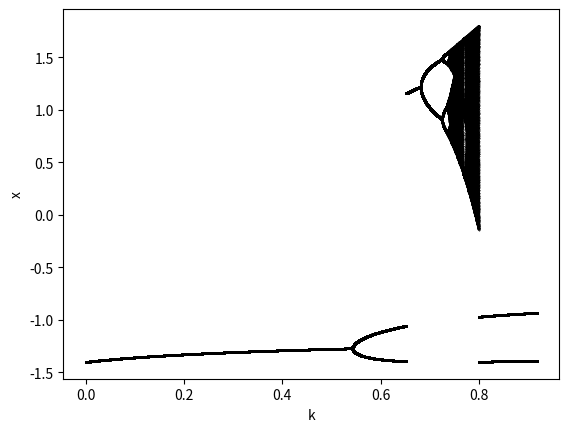

The matplotlib source for this figure: (Note: this script raises an exception after producing the figure.)
#Bifurcation diagram
from cmath import inf
import numpy as np
import matplotlib.pyplot as plt
import math
import csv
import os

import time
start_time = time.time()
pos = 0
start=0
finish=1
step=0.0001
x = np.zeros(len(range(0,1001)))
M=np.zeros((10000,130))
q=-1.4
x[1] = 0.1
g=1
filename="./LateX images/graphs q14/g" + str(g) +".png"
file_path="./data3/ok q=" + str(q) +" x="+str(x[1])+".txt"
a =0.5
g = 9
b = 9

for k in np.arange(start,finish,step):
    for i in range(2,1001):
        #x[i] = k * math.sin(q * math.sinh(q * math.sin(q * x[i - 1]))); #np.sine - np.sinh
        x[i] = k *(1 + x[i - 1]) * (1 + x[i - 1]) * (2 - x[i - 1]) + q  #logistic
        #x[i] = k * (q+x[i - 1] % 1)  #renyi
        #x[i] = math.cos(k * math.acos(x[i - 1]+ math.cos(x[i - 1])))  #cheb
        #x[i] = a * abs(math.sin(pow(b,3) * math.pi * x[i - 1])) + (1 - a) * (1 - abs(math.sin(pow(k,3) * math.pi * x[i - 1] * (1 - x[i - 1]))))
        #x[i] = x(i - 1) * math.exp((k + 9) * (1 - x(i - 1))) - (k + 5) * x(i - 1) * (1 - x(i - 1))%1
    M[pos,:]=x[-130:]
    pos += 1
k=np.arange(start,finish,step)
print(k)
for i in range(0,130):
    plt.plot(k, M[:,i] ,'.k',alpha=0.5,ms=0.5,)
# plt.xlim(0.557,0.577)
plt.xlabel("k")
plt.ylabel("x")
plt.savefig(filename,bbox_inches='tight',dpi=144,)
plt.show()
print("--- %s seconds ---" % (time.time() - start_time))

exit()
with open(file_path, 'w+',encoding='utf-8', newline='') as f:
    for i in range(10000):
        for j in range(130):
            if np.any(M[i,j]==np.inf) or np.any(M[i,j]==-np.inf):
                break
            else:
                f.writelines([f"{k[i]}",f"{M[i,j]}\n"])
            
f.close()
print("--- %s seconds ---" % (time.time() - start_time))

    
